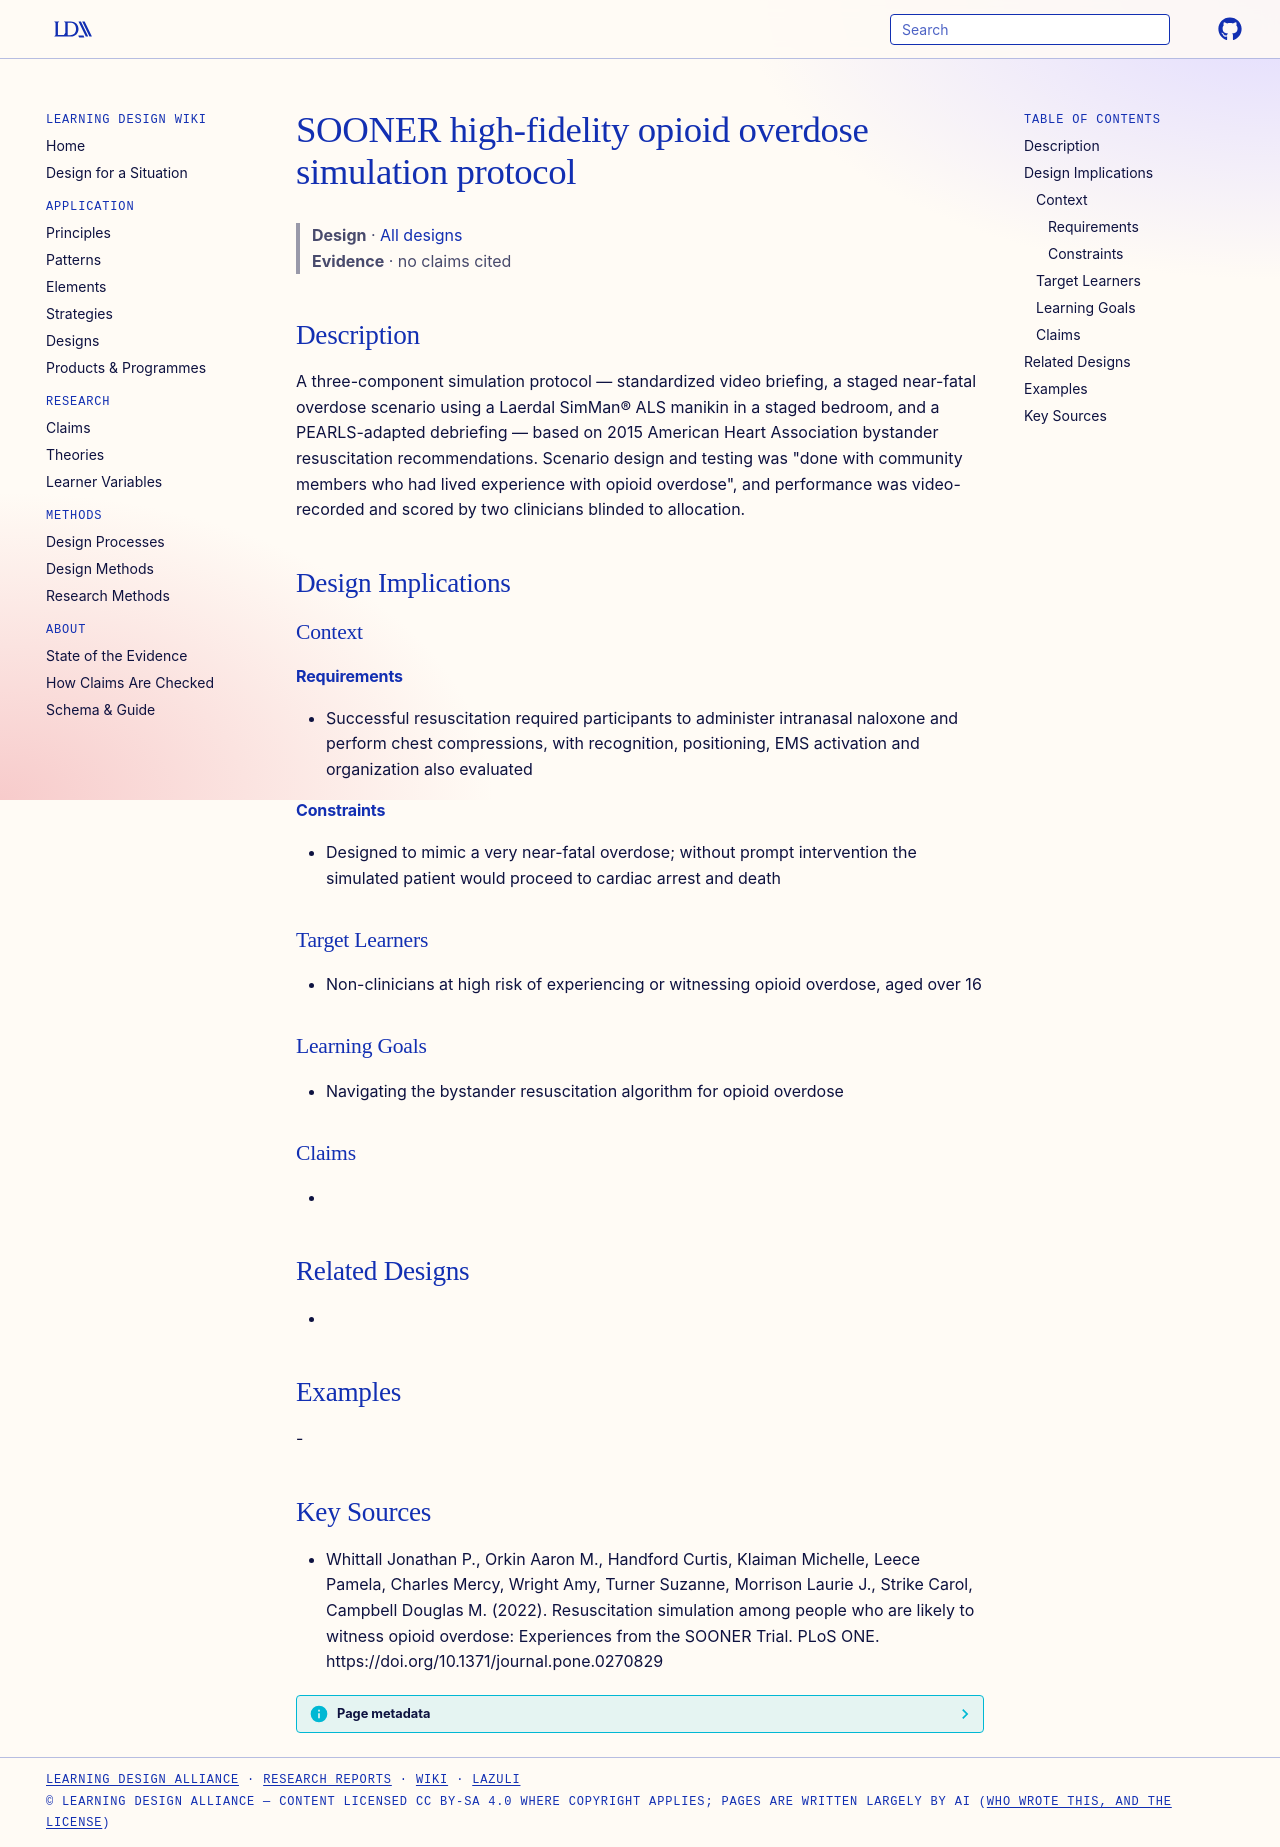

repository: Learning-Design-Alliance/learning-wiki · page: designs/sooner-overdose-simulation-protocol/index.html · generator: mkdocs

---
type: design
id: sooner-overdose-simulation-protocol
title: SOONER high-fidelity opioid overdose simulation protocol
description: A three-component simulation protocol — standardized video briefing, a staged near-fatal overdose scenario using a Laerdal SimMan® ALS manikin in a staged bedroom, and a PEARLS-adapted debriefing — based on 2015 Ameri...
status: review
generated:
  by: "process:settle-candidates"
  at: 2026-11-07
sources:
  - id: whittall-jonathan-p-2022
    resource: "https://doi.org/10.1371/journal.pone.0270829"
    title: "Whittall Jonathan P., Orkin Aaron M., Handford Curtis, Klaiman Michelle, Leece Pamela, Charles Mercy, Wright Amy, Turner Suzanne, Morrison Laurie J., Strike Carol, Campbell Douglas M. (2022). Resuscitation simulation among people who are likely to witness opioid overdose: Experiences from the SOONER Trial. PLoS ONE. https://doi.org/10.1371/journal.pone.0270829"
    author: Whittall Jonathan P., Orkin Aaron M., Handford Curtis, Klaiman Michelle, Leece Pamela, Charles Mercy, Wright Amy, Turner Suzanne, Morrison Laurie J., Strike Carol, Campbell Douglas M
---

# SOONER high-fidelity opioid overdose simulation protocol

> **Design** · [All designs](index.md)
> **Evidence** · no claims cited

## Description
A three-component simulation protocol — standardized video briefing, a staged near-fatal overdose scenario using a Laerdal SimMan® ALS manikin in a staged bedroom, and a PEARLS-adapted debriefing — based on 2015 American Heart Association bystander resuscitation recommendations. Scenario design and testing was "done with community members who had lived experience with opioid overdose", and performance was video-recorded and scored by two clinicians blinded to allocation.

## Design Implications

### Context
#### Requirements
- Successful resuscitation required participants to administer intranasal naloxone and perform chest compressions, with recognition, positioning, EMS activation and organization also evaluated
#### Constraints
- Designed to mimic a very near-fatal overdose; without prompt intervention the simulated patient would proceed to cardiac arrest and death

### Target Learners
- Non-clinicians at high risk of experiencing or witnessing opioid overdose, aged over 16

### Learning Goals
- Navigating the bystander resuscitation algorithm for opioid overdose

### Claims
- 

## Related Designs
- 

## Examples
-

## Key Sources
- Whittall Jonathan P., Orkin Aaron M., Handford Curtis, Klaiman Michelle, Leece Pamela, Charles Mercy, Wright Amy, Turner Suzanne, Morrison Laurie J., Strike Carol, Campbell Douglas M. (2022). Resuscitation simulation among people who are likely to witness opioid overdose: Experiences from the SOONER Trial. PLoS ONE. https://doi.org/10.1371/journal.pone.0270829
